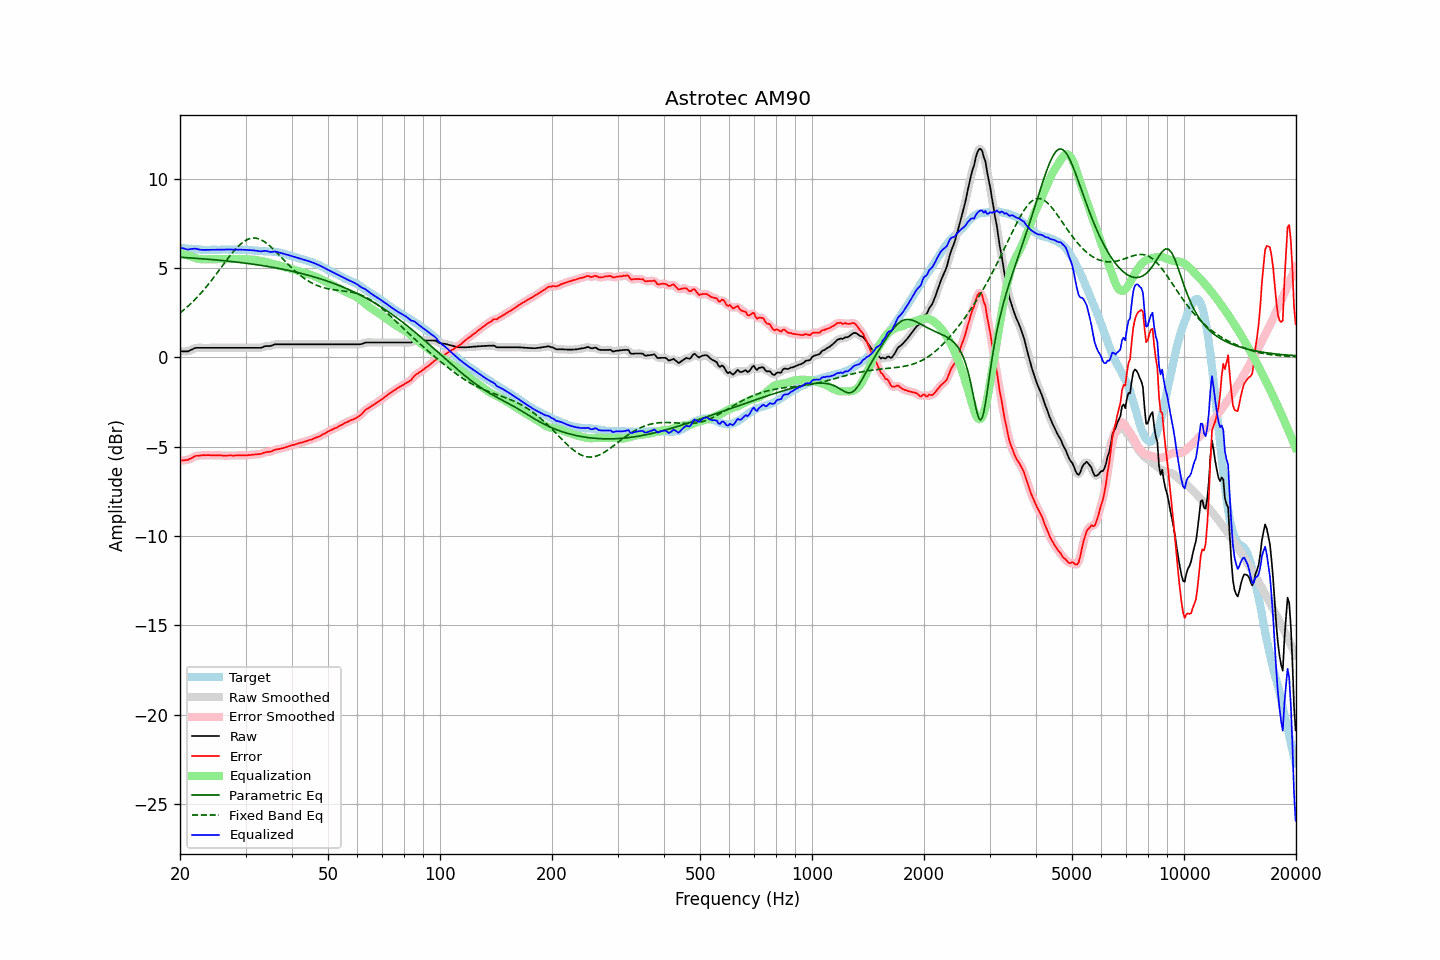

The file beside this chart, header and first rows:
frequency, raw, error, smoothed, error_smoothed, equalization, parametric_eq, fixed_band_eq, equalized_raw, equalized_smoothed, target
20.00, 0.33, -5.79, 0.33, -5.78, 5.81, 5.60, 2.48, 6.14, 6.15, 6.11
20.20, 0.33, -5.78, 0.32, -5.78, 5.79, 5.59, 2.55, 6.12, 6.12, 6.10
20.40, 0.33, -5.77, 0.32, -5.78, 5.77, 5.59, 2.62, 6.10, 6.09, 6.09
20.61, 0.33, -5.77, 0.32, -5.76, 5.74, 5.58, 2.70, 6.07, 6.07, 6.09
20.81, 0.33, -5.75, 0.33, -5.75, 5.72, 5.57, 2.78, 6.05, 6.05, 6.07
21.02, 0.33, -5.75, 0.34, -5.73, 5.70, 5.57, 2.86, 6.02, 6.04, 6.07
21.23, 0.38, -5.69, 0.37, -5.70, 5.67, 5.56, 2.94, 6.05, 6.04, 6.06
21.44, 0.42, -5.66, 0.42, -5.65, 5.64, 5.56, 3.03, 6.06, 6.06, 6.07
21.66, 0.46, -5.61, 0.46, -5.60, 5.61, 5.55, 3.11, 6.07, 6.07, 6.06
21.87, 0.51, -5.55, 0.50, -5.56, 5.58, 5.54, 3.20, 6.08, 6.08, 6.05
22.09, 0.53, -5.52, 0.52, -5.52, 5.55, 5.54, 3.29, 6.07, 6.07, 6.04
22.31, 0.53, -5.52, 0.53, -5.51, 5.52, 5.53, 3.39, 6.05, 6.05, 6.04
22.54, 0.53, -5.51, 0.53, -5.50, 5.50, 5.52, 3.49, 6.03, 6.03, 6.03
22.76, 0.53, -5.50, 0.53, -5.50, 5.49, 5.52, 3.59, 6.02, 6.02, 6.02
22.99, 0.53, -5.49, 0.53, -5.49, 5.48, 5.51, 3.69, 6.01, 6.01, 6.01
23.22, 0.53, -5.48, 0.53, -5.48, 5.48, 5.50, 3.80, 6.01, 6.01, 6.00
23.45, 0.53, -5.49, 0.53, -5.48, 5.48, 5.50, 3.90, 6.01, 6.01, 6.01
23.69, 0.53, -5.48, 0.53, -5.48, 5.48, 5.49, 4.01, 6.01, 6.01, 6.00
23.92, 0.53, -5.48, 0.53, -5.48, 5.48, 5.48, 4.12, 6.01, 6.01, 6.00
24.16, 0.53, -5.49, 0.53, -5.49, 5.48, 5.47, 4.24, 6.01, 6.01, 6.01
24.40, 0.53, -5.50, 0.53, -5.49, 5.49, 5.47, 4.35, 6.01, 6.01, 6.02
24.65, 0.53, -5.50, 0.53, -5.50, 5.49, 5.46, 4.47, 6.02, 6.02, 6.02
24.89, 0.53, -5.50, 0.53, -5.49, 5.49, 5.45, 4.59, 6.02, 6.02, 6.02
25.14, 0.53, -5.49, 0.53, -5.49, 5.49, 5.44, 4.71, 6.02, 6.02, 6.01
25.39, 0.53, -5.49, 0.53, -5.49, 5.49, 5.43, 4.83, 6.02, 6.02, 6.01
25.65, 0.53, -5.49, 0.53, -5.49, 5.50, 5.43, 4.95, 6.02, 6.02, 6.01
25.91, 0.53, -5.50, 0.53, -5.50, 5.50, 5.42, 5.07, 6.02, 6.02, 6.02
26.16, 0.53, -5.51, 0.53, -5.50, 5.50, 5.41, 5.19, 6.03, 6.03, 6.03
26.43, 0.53, -5.51, 0.53, -5.51, 5.50, 5.40, 5.31, 6.03, 6.03, 6.03
26.69, 0.53, -5.51, 0.53, -5.50, 5.50, 5.39, 5.43, 6.03, 6.03, 6.03
26.96, 0.53, -5.50, 0.53, -5.50, 5.50, 5.38, 5.55, 6.03, 6.03, 6.02
27.23, 0.53, -5.50, 0.53, -5.50, 5.50, 5.37, 5.67, 6.03, 6.03, 6.02
27.50, 0.53, -5.50, 0.53, -5.50, 5.50, 5.36, 5.78, 6.03, 6.03, 6.02
27.77, 0.53, -5.51, 0.53, -5.50, 5.50, 5.35, 5.89, 6.03, 6.03, 6.03
28.05, 0.53, -5.51, 0.53, -5.50, 5.50, 5.34, 6.00, 6.02, 6.02, 6.03
28.33, 0.53, -5.49, 0.53, -5.49, 5.50, 5.33, 6.09, 6.02, 6.02, 6.01
28.62, 0.53, -5.49, 0.53, -5.49, 5.49, 5.32, 6.19, 6.02, 6.02, 6.01
28.90, 0.53, -5.50, 0.53, -5.49, 5.49, 5.31, 6.28, 6.02, 6.02, 6.02
29.19, 0.53, -5.50, 0.53, -5.49, 5.49, 5.30, 6.36, 6.02, 6.02, 6.02
29.48, 0.53, -5.49, 0.53, -5.49, 5.49, 5.29, 6.43, 6.02, 6.02, 6.01
29.78, 0.53, -5.49, 0.53, -5.49, 5.49, 5.28, 6.50, 6.02, 6.02, 6.01
30.08, 0.53, -5.50, 0.53, -5.49, 5.48, 5.26, 6.55, 6.01, 6.01, 6.02
30.38, 0.53, -5.49, 0.53, -5.48, 5.48, 5.25, 6.60, 6.01, 6.01, 6.01
30.68, 0.53, -5.47, 0.53, -5.47, 5.47, 5.24, 6.63, 6.00, 6.00, 5.99
30.99, 0.53, -5.47, 0.53, -5.46, 5.47, 5.23, 6.66, 5.99, 5.99, 5.99
31.30, 0.53, -5.46, 0.53, -5.45, 5.46, 5.21, 6.67, 5.99, 5.99, 5.98
31.61, 0.53, -5.45, 0.53, -5.45, 5.45, 5.20, 6.68, 5.98, 5.98, 5.97
31.93, 0.53, -5.44, 0.53, -5.44, 5.44, 5.19, 6.67, 5.97, 5.97, 5.96
32.24, 0.53, -5.44, 0.53, -5.43, 5.43, 5.18, 6.65, 5.96, 5.95, 5.96
32.57, 0.53, -5.42, 0.52, -5.43, 5.41, 5.16, 6.63, 5.94, 5.94, 5.94
32.89, 0.53, -5.42, 0.53, -5.41, 5.40, 5.15, 6.59, 5.92, 5.93, 5.94
33.22, 0.55, -5.40, 0.55, -5.39, 5.38, 5.13, 6.55, 5.93, 5.94, 5.94
33.55, 0.59, -5.35, 0.58, -5.36, 5.36, 5.12, 6.50, 5.95, 5.95, 5.93
33.89, 0.62, -5.33, 0.61, -5.32, 5.34, 5.11, 6.44, 5.96, 5.95, 5.94
34.23, 0.63, -5.30, 0.62, -5.30, 5.32, 5.09, 6.37, 5.95, 5.94, 5.92
34.57, 0.63, -5.30, 0.63, -5.30, 5.29, 5.08, 6.30, 5.92, 5.92, 5.92
34.92, 0.63, -5.29, 0.64, -5.28, 5.27, 5.06, 6.22, 5.89, 5.90, 5.91
35.27, 0.66, -5.27, 0.66, -5.26, 5.24, 5.04, 6.14, 5.90, 5.90, 5.92
35.62, 0.69, -5.22, 0.69, -5.22, 5.22, 5.03, 6.05, 5.91, 5.91, 5.90
35.97, 0.73, -5.18, 0.72, -5.18, 5.20, 5.01, 5.96, 5.92, 5.91, 5.90
... 635 more rows
